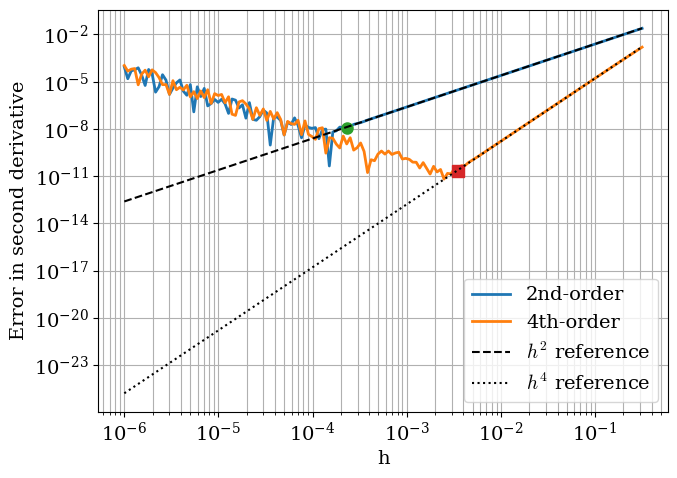

Write the Python code that produced this figure.
"""
Finite-difference accuracy test for the second derivative.

Compares the 2nd-order and 4th-order central-difference approximations
to the exact second derivative of the ground-state harmonic oscillator
wavefunction, psi(x) = exp(-x^2 / 2), over a range of step sizes h.

This reproduces Fig. 1 of the project report: for large h, the error is
dominated by truncation error (scaling as h^2 or h^4). For small h, the
error is dominated by floating-point round-off, which grows as h shrinks
due to catastrophic cancellation in the numerator combined with division
by a shrinking h^2.
"""

import numpy as np
import matplotlib.pyplot as plt

# Plot styling, matched to the lab report
plt.rcParams.update({
    "font.size": 14,
    "axes.titlesize": 14,
    "axes.labelsize": 14,
    "ytick.labelsize": 14,
    "legend.fontsize": 14,
    "font.family": "serif",
    "mathtext.fontset": "cm",
    "axes.unicode_minus": False,
})


def wf(x):
    """Ground-state harmonic oscillator wavefunction, psi(x) = exp(-x^2 / 2)."""
    return np.exp(-x**2 / 2)


def wf_2_exact(x):
    """Exact second derivative of wf(x), found analytically."""
    return (x**2 - 1) * np.exp(-x**2 / 2)


def wf_2_2nd(x, h):
    """2nd-order central-difference approximation to the second derivative."""
    return (wf(x + h) - 2 * wf(x) + wf(x - h)) / h**2


def wf_2_4th(x, h):
    """4th-order central-difference approximation to the second derivative."""
    return (-wf(x + 2 * h) + 16 * wf(x + h) - 30 * wf(x)
            + 16 * wf(x - h) - wf(x - 2 * h)) / (12 * h**2)


def first_local_minimum(h_array, errors):
    """
    Scan from large h to small h and return the first point at which the
    error stops decreasing. This locates the crossover from the
    truncation-error-dominated regime to the round-off-dominated regime,
    rather than the global minimum of a (possibly noisy) error curve.

    Parameters
    ----------
    h_array : array_like
        Step sizes, assumed ordered from small to large.
    errors : array_like
        Corresponding absolute errors.

    Returns
    -------
    idx, h_opt, err_opt : the index, step size, and error at the first
        local minimum found.
    """
    n = len(h_array)
    best_idx = n - 1
    best_err = errors[best_idx]

    for i in range(n - 2, -1, -1):
        if errors[i] < best_err:
            best_err = errors[i]
            best_idx = i
        else:
            break

    return best_idx, h_array[best_idx], errors[best_idx]


def main():
    h_array = np.logspace(-6, -0.5, 150) # 
    x0 = 0.0  # evaluation point

    errors_2nd = np.abs([wf_2_2nd(x0, h) - wf_2_exact(x0) for h in h_array])
    errors_4th = np.abs([wf_2_4th(x0, h) - wf_2_exact(x0) for h in h_array])

    idx2, h_opt_2nd, err_opt_2nd = first_local_minimum(h_array, errors_2nd)
    idx4, h_opt_4th, err_opt_4th = first_local_minimum(h_array, errors_4th)

    print(f"2nd-order: h_opt = {h_opt_2nd:.3e}, error = {err_opt_2nd:.3e}")
    print(f"4th-order: h_opt = {h_opt_4th:.3e}, error = {err_opt_4th:.3e}")

    # Reference slope lines, anchored to a point in the truncation-error
    # regime (10th-from-last h value) so they overlay the h^2 / h^4 trends.
    anchor_idx = -10
    ref_2nd = h_array**2 * errors_2nd[anchor_idx] / h_array[anchor_idx]**2
    ref_4th = h_array**4 * errors_4th[anchor_idx] / h_array[anchor_idx]**4

    plt.figure(figsize=(7, 5))
    plt.loglog(h_array, errors_2nd, label="2nd-order", linewidth=2)
    plt.loglog(h_array, errors_4th, label="4th-order", linewidth=2)
    plt.loglog(h_opt_2nd, err_opt_2nd, "o", ms=8)
    plt.loglog(h_opt_4th, err_opt_4th, "s", ms=8)
    plt.loglog(h_array, ref_2nd, "k--", label=r"$h^2$ reference")
    plt.loglog(h_array, ref_4th, "k:", label=r"$h^4$ reference")

    plt.xlabel("h")
    plt.ylabel("Error in second derivative")
    plt.legend()
    plt.grid(True, which="both")
    plt.tight_layout()
    plt.show()


if __name__ == "__main__":
    main()
